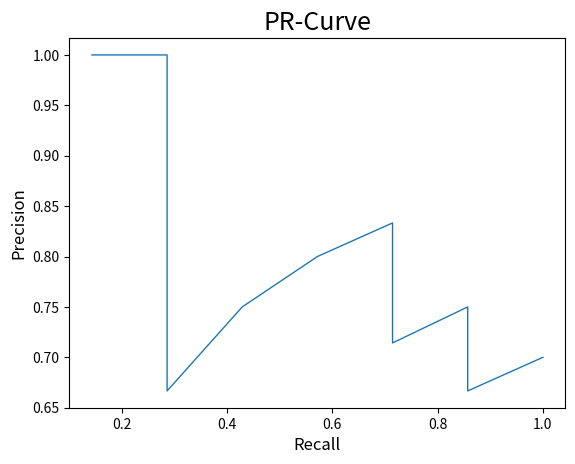

Write Python code to recreate this figure.
import matplotlib.pyplot as plt

# 完整数据
p = [1, 1, 2/3, 0.75, 4/5, 5/6, 5/7, 6/8, 6/9, 7/10]
r = [1/7, 2/7, 2/7, 3/7, 4/7, 5/7, 5/7, 6/7, 6/7, 1]

plt.plot(r, p, linewidth=1)  # 设置线宽
plt.title("PR-Curve", fontsize=18)  # 标题
# 横纵坐标轴
plt.xlabel("Recall", fontsize=12)
plt.ylabel("Precision", fontsize=12)
plt.tick_params(axis='both', labelsize=10)  # 刻度
plt.show()
